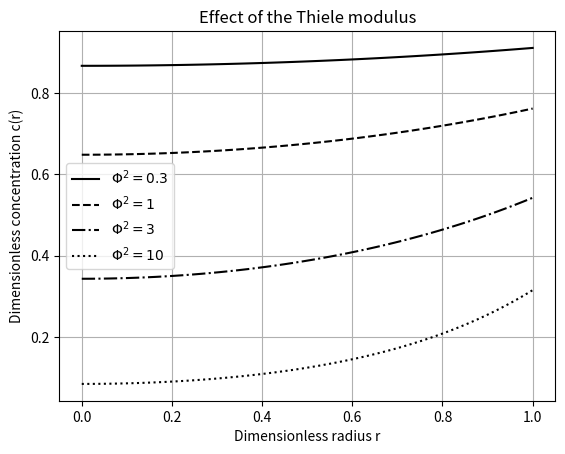

The script that saved this image:
import numpy as np
import matplotlib.pyplot as plt
from scipy.integrate import solve_ivp
from scipy.optimize import minimize

def ej4_3(Bim, fis):
    """
    Function that solves Example 4.3
    """
    results = []

    for phi2 in fis:

        # Initial guess for c(0)
        x_ini = Bim / (phi2 / 3.0 + Bim * (1.0 + phi2 / 6.0))

        # Optimization of c(0)
        res = minimize(lambda x: Integrate1(x, phi2), [x_ini])
        x_opt = res.x[0]

        print("Optimization result for c(0):")
        print(x_opt)

        # Verification of the solution
        Y0 = np.array([x_opt, 0.0])

        sol = solve_ivp(
            lambda r, y: System1(r, y, phi2),
            (0.0, 1.0),
            Y0,
            method='RK45',
            t_eval=np.linspace(0,1,50)
        )

        results.append((sol.t, sol.y[0]))

    # Plot results
    linestyles = ['k-', 'k--', 'k-.', 'k:']
    labels = [
        r'$\Phi^2 = 0.3$',
        r'$\Phi^2 = 1$',
        r'$\Phi^2 = 3$',
        r'$\Phi^2 = 10$'
    ]

    for (T, C), style, label in zip(results, linestyles, labels):
        plt.plot(T, C, style, label=label)

    plt.legend(loc='best')
    plt.title('Effect of the Thiele modulus')
    plt.xlabel('Dimensionless radius r')
    plt.ylabel('Dimensionless concentration c(r)')
    plt.grid(True)
    filename = 'Figure_4_3.png'
    plt.savefig(filename, dpi=300, bbox_inches='tight')
    plt.show()

def Integrate1(x, phi2):
    """
    Objective function to be minimized
    """
    Bim = 1.0
    Y0 = np.array([x[0], 0.0])

    sol = solve_ivp(
        lambda r, y: System1(r, y, phi2),
        (0.0, 1.0),
        Y0,
        method='RK45'
    )

    f = (sol.y[1, -1] + Bim * (sol.y[0, -1] - 1.0))**2
    return f

def System1(r, y, phi2):
    """
    Function that defines the ODE system
    """
    yp = np.zeros(2)
    yp[0] = y[1]

    if r > 0.0:
        yp[1] = phi2 * y[0] - 2.0 * y[1] / r
    else:
        yp[1] = phi2 * y[0] / 3.0

    return yp



# calling the routine and getting figure

Bim=1.0
fis = np.array([0.3, 1.0, 3.0, 10.0])
ej4_3(Bim, fis)
